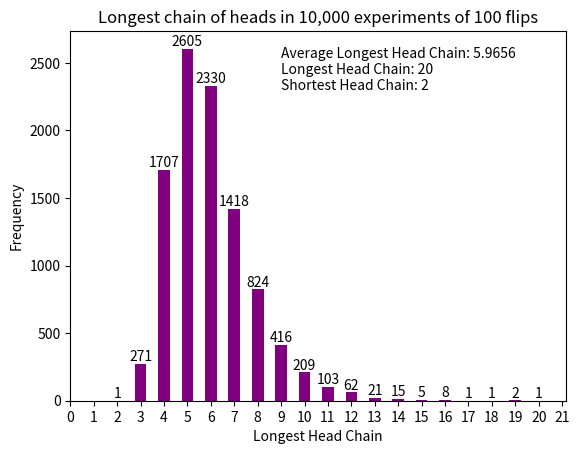

Reproduce this figure in Python.
import numpy as np
from matplotlib import pyplot as plt
from collections import Counter


def coin_flip(num_flips=100, probability=0.5):
    '''
    Flip coin num_flips times with probability for each side = 'probability'

    returns: array of size 1 x num_flips with output of each flip
    '''
    result = np.random.binomial(n=1, p=probability, size=(1, num_flips))
    return np.where(result == 1, 'H', 'T')[0]


def longest_heads(results):
    '''
    Input: 1-D array of results from coin toss

    Returns: Maximum consecutive occurrances of heads
    '''
    max_heads = 0
    counter = 0
    for i in range(len(results)):
        if (results[i] == 'H'):
            counter += 1
        else:
            if (counter > max_heads):
                max_heads = counter
            counter = 0
    return max_heads


def plot_results(experiment_results):
    '''
    Input: Takes in array of lengths of longest substring of heads in an experiment of 100 coin flips

    THe function plots a bar graph of frequency of maximum length of consecutive heads, and also shoes 
    the minimum, maximum and the mean values of the length of these substrings.

    Returns: None
    '''
    average = np.mean(experiment_results)
    max_head_chain = np.max(experiment_results)
    min_head_chain = np.min(experiment_results)
    hist_dict = Counter(experiment_results)
    indices = list(hist_dict.keys())
    values = list(hist_dict.values())
    fig, ax = plt.subplots()
    bars = ax.bar(indices, values, width=0.5, color='purple')
    ax.bar_label(bars)
    plt.xlabel("Longest Head Chain")
    plt.text(
        9, 2300, f'Average Longest Head Chain: {average}\nLongest Head Chain: {max_head_chain}\nShortest Head Chain: {min_head_chain}')
    plt.xticks(np.arange(0, max_head_chain + 2, step=1))
    plt.ylabel("Frequency")
    plt.title("Longest chain of heads in 10,000 experiments of 100 flips")
    plt.show()
    return


experiment_results = []
for i in range(10000):
    experiment_results.append(longest_heads(coin_flip()))

plot_results(experiment_results=experiment_results)
